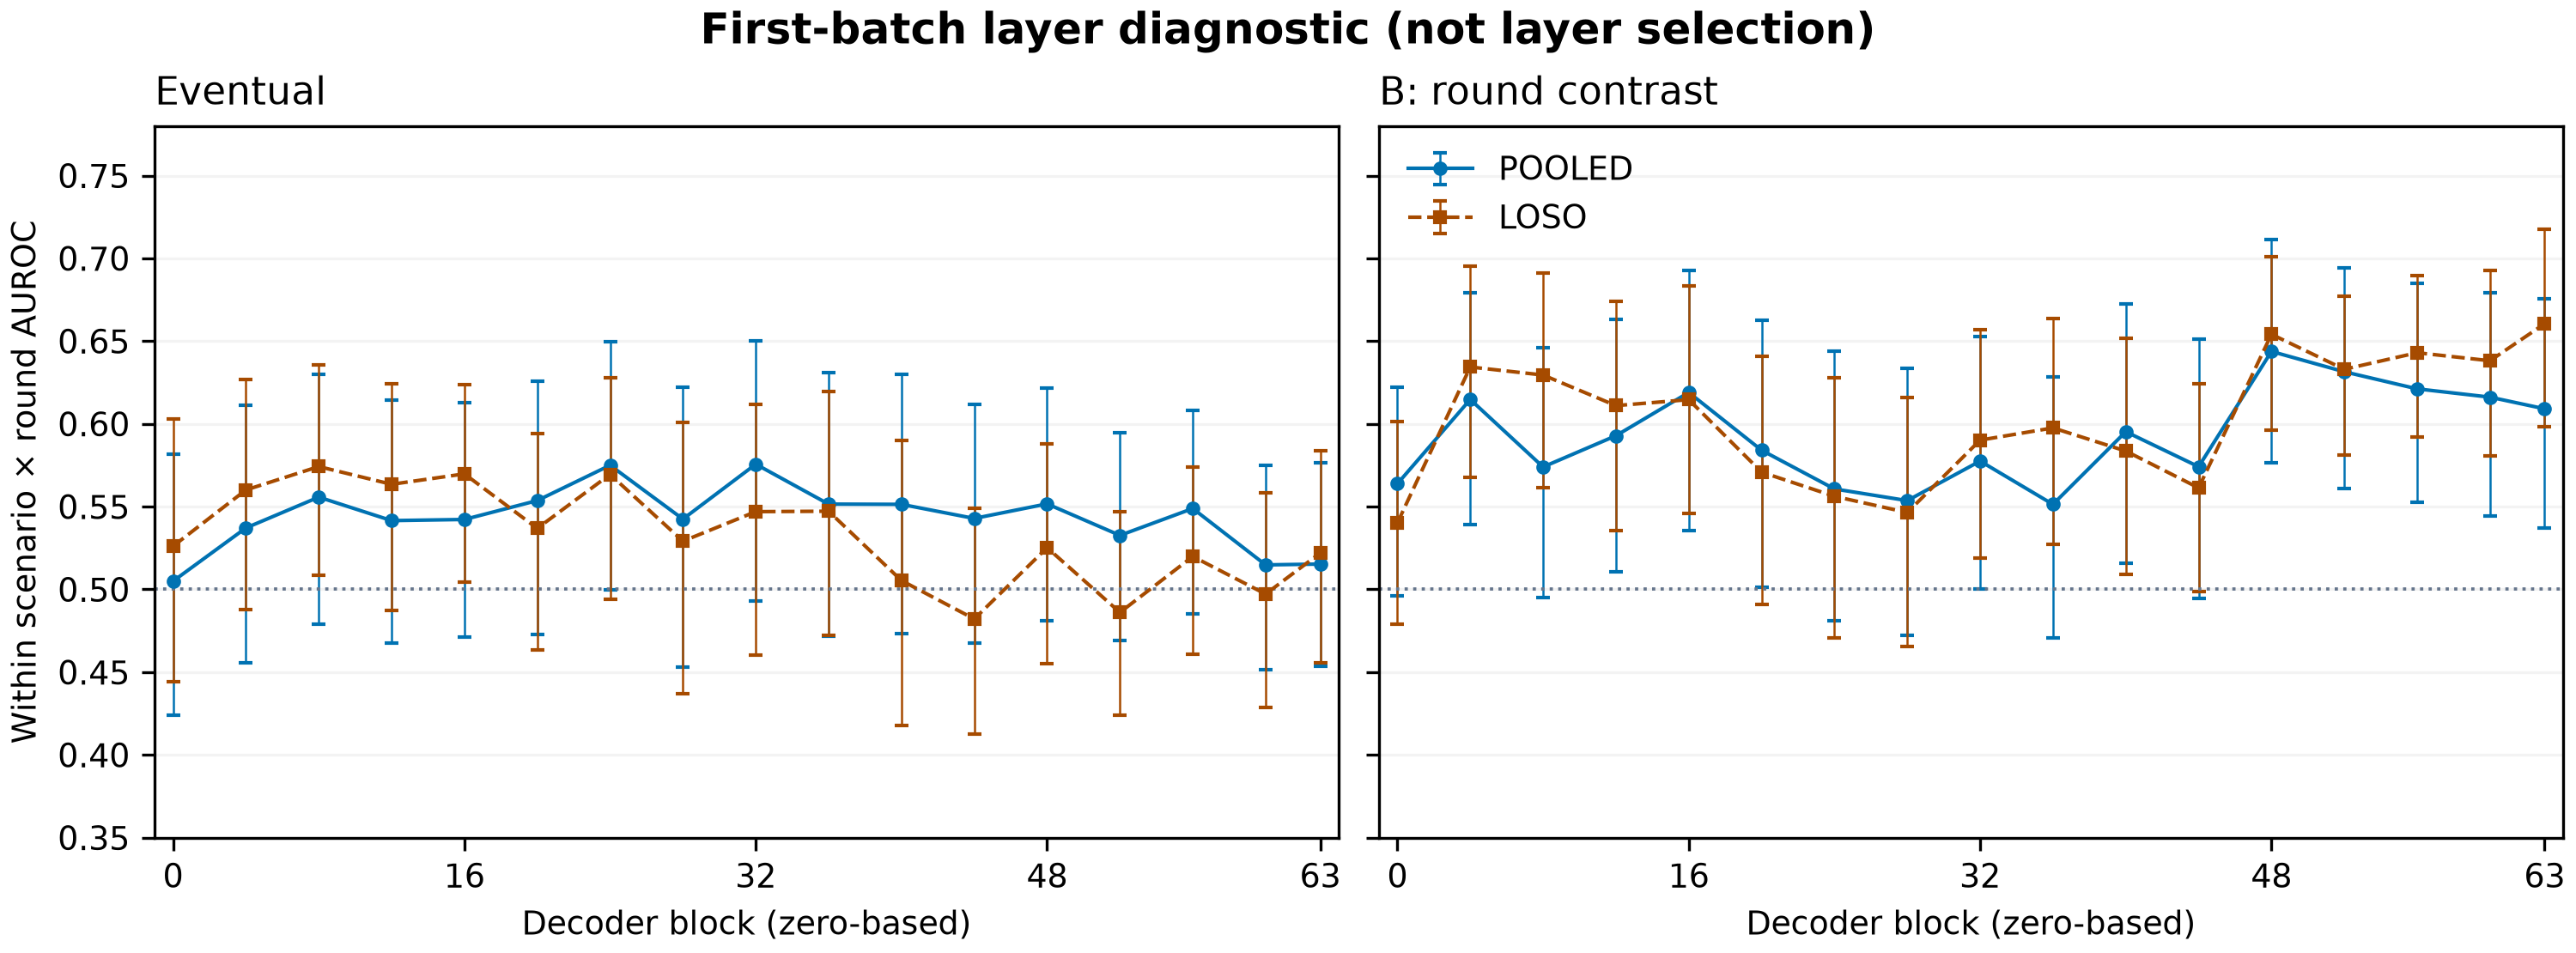

Source data for this figure (header and first rows):
label, analysis, layer, auc, ci_low, ci_high, rows, families, source
eventual, pooled, 0, 0.505, 0.424, 0.5816, 2910, 133, runs/20261025-1003-e05-layer-diagnostic/…
eventual, pooled, 4, 0.5371, 0.4555, 0.6113, 2910, 133, runs/20261025-1003-e05-layer-diagnostic/…
eventual, pooled, 8, 0.5557, 0.4787, 0.6301, 2910, 133, runs/20261025-1003-e05-layer-diagnostic/…
eventual, pooled, 12, 0.5416, 0.4677, 0.6144, 2910, 133, runs/20261025-1003-e05-layer-diagnostic/…
eventual, pooled, 16, 0.5422, 0.4713, 0.6128, 2910, 133, runs/20261025-1003-e05-layer-diagnostic/…
eventual, pooled, 20, 0.5537, 0.473, 0.6259, 2910, 133, runs/20261025-1003-e05-layer-diagnostic/…
eventual, pooled, 24, 0.575, 0.4998, 0.6495, 2910, 133, runs/20261025-1003-e05-layer-diagnostic/…
eventual, pooled, 28, 0.5425, 0.4529, 0.6221, 2910, 133, runs/20261025-1003-e05-layer-diagnostic/…
eventual, pooled, 32, 0.5756, 0.4928, 0.6501, 2910, 133, runs/20261025-1003-e05-layer-diagnostic/…
eventual, pooled, 36, 0.5515, 0.4715, 0.6309, 2910, 133, runs/20261025-1003-e05-layer-diagnostic/…
eventual, pooled, 40, 0.5514, 0.4731, 0.6298, 2910, 133, runs/20261025-1003-e05-layer-diagnostic/…
eventual, pooled, 44, 0.5429, 0.4677, 0.6115, 2910, 133, runs/20261025-1003-e05-layer-diagnostic/…
eventual, pooled, 48, 0.5517, 0.4809, 0.6217, 2910, 133, runs/20261025-1003-e05-layer-diagnostic/…
eventual, pooled, 52, 0.5326, 0.4691, 0.5949, 2910, 133, runs/20261025-1003-e05-layer-diagnostic/…
eventual, pooled, 56, 0.5489, 0.4854, 0.6081, 2910, 133, runs/20261025-1003-e05-layer-diagnostic/…
eventual, pooled, 60, 0.5148, 0.4514, 0.5749, 2910, 133, runs/20261025-1003-e05-layer-diagnostic/…
eventual, pooled, 63, 0.5153, 0.4537, 0.5764, 2910, 133, runs/20261025-1003-e05-layer-diagnostic/…
eventual, loso, 0, 0.5261, 0.4441, 0.6027, 2910, 133, runs/20261025-1003-e05-layer-diagnostic/…
eventual, loso, 4, 0.5601, 0.488, 0.627, 2910, 133, runs/20261025-1003-e05-layer-diagnostic/…
eventual, loso, 8, 0.5742, 0.5087, 0.6356, 2910, 133, runs/20261025-1003-e05-layer-diagnostic/…
eventual, loso, 12, 0.5635, 0.4872, 0.6242, 2910, 133, runs/20261025-1003-e05-layer-diagnostic/…
eventual, loso, 16, 0.5698, 0.5045, 0.6235, 2910, 133, runs/20261025-1003-e05-layer-diagnostic/…
eventual, loso, 20, 0.5369, 0.4634, 0.5939, 2910, 133, runs/20261025-1003-e05-layer-diagnostic/…
eventual, loso, 24, 0.5695, 0.4939, 0.628, 2910, 133, runs/20261025-1003-e05-layer-diagnostic/…
eventual, loso, 28, 0.5291, 0.4368, 0.6009, 2910, 133, runs/20261025-1003-e05-layer-diagnostic/…
eventual, loso, 32, 0.547, 0.4602, 0.6116, 2910, 133, runs/20261025-1003-e05-layer-diagnostic/…
eventual, loso, 36, 0.5472, 0.472, 0.6196, 2910, 133, runs/20261025-1003-e05-layer-diagnostic/…
eventual, loso, 40, 0.5053, 0.4177, 0.5899, 2910, 133, runs/20261025-1003-e05-layer-diagnostic/…
eventual, loso, 44, 0.4821, 0.4124, 0.549, 2910, 133, runs/20261025-1003-e05-layer-diagnostic/…
eventual, loso, 48, 0.5252, 0.4551, 0.5877, 2910, 133, runs/20261025-1003-e05-layer-diagnostic/…
eventual, loso, 52, 0.4861, 0.4239, 0.5468, 2910, 133, runs/20261025-1003-e05-layer-diagnostic/…
eventual, loso, 56, 0.5199, 0.4607, 0.5738, 2910, 133, runs/20261025-1003-e05-layer-diagnostic/…
eventual, loso, 60, 0.4972, 0.4285, 0.5583, 2910, 133, runs/20261025-1003-e05-layer-diagnostic/…
eventual, loso, 63, 0.522, 0.4557, 0.5837, 2910, 133, runs/20261025-1003-e05-layer-diagnostic/…
B_round_contrast, pooled, 0, 0.5638, 0.496, 0.622, 2460, 133, runs/20261025-1003-e05-layer-diagnostic/…
B_round_contrast, pooled, 4, 0.6148, 0.5392, 0.6791, 2460, 133, runs/20261025-1003-e05-layer-diagnostic/…
B_round_contrast, pooled, 8, 0.574, 0.4952, 0.6461, 2460, 133, runs/20261025-1003-e05-layer-diagnostic/…
B_round_contrast, pooled, 12, 0.5928, 0.5104, 0.6632, 2460, 133, runs/20261025-1003-e05-layer-diagnostic/…
B_round_contrast, pooled, 16, 0.619, 0.5357, 0.6926, 2460, 133, runs/20261025-1003-e05-layer-diagnostic/…
B_round_contrast, pooled, 20, 0.5841, 0.5014, 0.6628, 2460, 133, runs/20261025-1003-e05-layer-diagnostic/…
B_round_contrast, pooled, 24, 0.5607, 0.4813, 0.6438, 2460, 133, runs/20261025-1003-e05-layer-diagnostic/…
B_round_contrast, pooled, 28, 0.5536, 0.4722, 0.6334, 2460, 133, runs/20261025-1003-e05-layer-diagnostic/…
B_round_contrast, pooled, 32, 0.5775, 0.5, 0.6526, 2460, 133, runs/20261025-1003-e05-layer-diagnostic/…
B_round_contrast, pooled, 36, 0.5514, 0.4707, 0.6284, 2460, 133, runs/20261025-1003-e05-layer-diagnostic/…
B_round_contrast, pooled, 40, 0.5953, 0.5157, 0.6725, 2460, 133, runs/20261025-1003-e05-layer-diagnostic/…
B_round_contrast, pooled, 44, 0.5741, 0.4948, 0.6511, 2460, 133, runs/20261025-1003-e05-layer-diagnostic/…
B_round_contrast, pooled, 48, 0.6438, 0.5765, 0.7111, 2460, 133, runs/20261025-1003-e05-layer-diagnostic/…
B_round_contrast, pooled, 52, 0.6315, 0.5611, 0.6942, 2460, 133, runs/20261025-1003-e05-layer-diagnostic/…
B_round_contrast, pooled, 56, 0.6212, 0.5526, 0.685, 2460, 133, runs/20261025-1003-e05-layer-diagnostic/…
B_round_contrast, pooled, 60, 0.6161, 0.5442, 0.6795, 2460, 133, runs/20261025-1003-e05-layer-diagnostic/…
B_round_contrast, pooled, 63, 0.6091, 0.5369, 0.6756, 2460, 133, runs/20261025-1003-e05-layer-diagnostic/…
B_round_contrast, loso, 0, 0.5402, 0.4789, 0.6016, 2460, 133, runs/20261025-1003-e05-layer-diagnostic/…
B_round_contrast, loso, 4, 0.6344, 0.5675, 0.6953, 2460, 133, runs/20261025-1003-e05-layer-diagnostic/…
B_round_contrast, loso, 8, 0.6295, 0.5617, 0.6913, 2460, 133, runs/20261025-1003-e05-layer-diagnostic/…
B_round_contrast, loso, 12, 0.611, 0.5354, 0.6739, 2460, 133, runs/20261025-1003-e05-layer-diagnostic/…
B_round_contrast, loso, 16, 0.6146, 0.546, 0.6834, 2460, 133, runs/20261025-1003-e05-layer-diagnostic/…
B_round_contrast, loso, 20, 0.5708, 0.4909, 0.6408, 2460, 133, runs/20261025-1003-e05-layer-diagnostic/…
B_round_contrast, loso, 24, 0.5562, 0.4707, 0.6279, 2460, 133, runs/20261025-1003-e05-layer-diagnostic/…
B_round_contrast, loso, 28, 0.5465, 0.4657, 0.6161, 2460, 133, runs/20261025-1003-e05-layer-diagnostic/…
B_round_contrast, loso, 32, 0.5902, 0.5188, 0.657, 2460, 133, runs/20261025-1003-e05-layer-diagnostic/…
... 8 more rows
